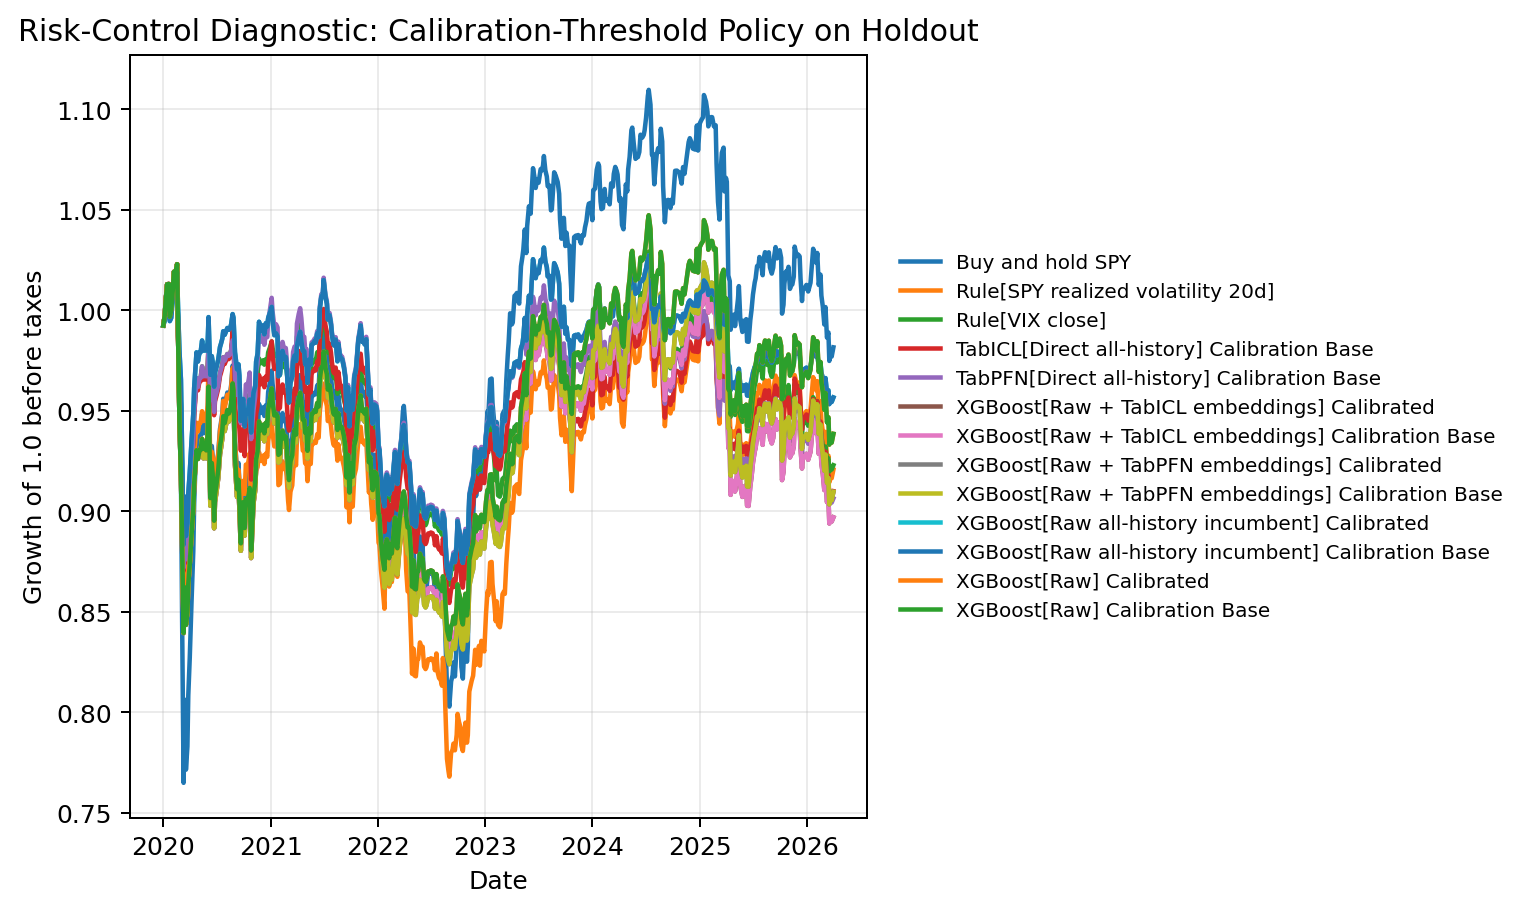

The data file committed next to this chart (first rows):
date, Buy and hold SPY, Rule[SPY realized volatility 20d], Rule[VIX close], TabICL[Direct all-history] Calibration B…, TabPFN[Direct all-history] Calibration B…, XGBoost[Raw + TabICL embeddings] Calibra…, XGBoost[Raw + TabICL embeddings] Calibra…, XGBoost[Raw + TabPFN embeddings] Calibra…, XGBoost[Raw + TabPFN embeddings] Calibra…, XGBoost[Raw all-history incumbent] Calib…, XGBoost[Raw all-history incumbent] Calib…, XGBoost[Raw] Calibrated, XGBoost[Raw] Calibration Base
2020-01-02, 0.9924, 0.9924, 0.9924, 0.9924, 0.9924, 0.9924, 0.9924, 0.9924, 0.9924, 0.9924, 0.9924, 0.9924, 0.9924
2020-01-07, 0.9977, 0.9977, 0.9977, 0.9977, 0.9977, 0.9977, 0.9977, 0.9977, 0.9977, 0.995, 0.995, 0.9977, 0.9977
2020-01-10, 1.005, 1.005, 1.005, 1.005, 1.005, 1.005, 1.005, 1.005, 1.005, 0.9984, 0.9984, 1.005, 1.005
2020-01-15, 1.013, 1.013, 1.013, 1.013, 1.013, 1.013, 1.013, 1.013, 1.013, 1.003, 1.003, 1.013, 1.013
2020-01-21, 1.013, 1.013, 1.013, 1.013, 1.013, 1.013, 1.013, 1.013, 1.013, 1.003, 1.003, 1.013, 1.013
2020-01-24, 0.9968, 0.9968, 0.9968, 0.9968, 0.9968, 0.9968, 0.9968, 0.9968, 0.9968, 0.9946, 0.9946, 0.9968, 0.9968
2020-01-29, 1, 1, 1, 0.9984, 1, 1, 1, 1, 1, 0.9962, 0.9962, 1, 1
2020-02-04, 1.012, 1.012, 1.012, 1.01, 1.012, 1.012, 1.012, 1.012, 1.012, 1.008, 1.008, 1.012, 1.012
2020-02-07, 1.019, 1.019, 1.019, 1.017, 1.019, 1.019, 1.019, 1.019, 1.019, 1.015, 1.015, 1.019, 1.019
2020-02-12, 1.018, 1.018, 1.018, 1.016, 1.018, 1.018, 1.018, 1.018, 1.018, 1.014, 1.014, 1.018, 1.018
2020-02-18, 1.023, 1.023, 1.023, 1.021, 1.023, 1.023, 1.023, 1.023, 1.023, 1.019, 1.019, 1.023, 1.023
2020-02-21, 0.989, 0.989, 0.989, 0.9873, 0.989, 0.989, 0.989, 0.989, 0.989, 1.002, 1.002, 0.989, 0.989
2020-02-26, 0.9446, 0.9446, 0.9668, 0.9651, 0.9668, 0.9446, 0.9446, 0.9446, 0.9446, 0.9795, 0.9795, 0.9446, 0.9446
2020-03-02, 0.9175, 0.931, 0.9529, 0.9513, 0.9529, 0.9175, 0.9175, 0.9175, 0.9175, 0.9655, 0.9655, 0.9175, 0.9175
2020-03-06, 0.8459, 0.8947, 0.9157, 0.9141, 0.9157, 0.8817, 0.8817, 0.8817, 0.8817, 0.9278, 0.9278, 0.8817, 0.8817
2020-03-11, 0.765, 0.8519, 0.8719, 0.8704, 0.8719, 0.8395, 0.8395, 0.8395, 0.8395, 0.8834, 0.8834, 0.8395, 0.8395
2020-03-16, 0.8063, 0.8749, 0.8954, 0.8939, 0.8954, 0.8622, 0.8622, 0.8622, 0.8622, 0.9073, 0.9073, 0.8622, 0.8622
2020-03-19, 0.7715, 0.856, 0.8761, 0.8746, 0.8761, 0.8436, 0.8436, 0.8436, 0.8436, 0.8877, 0.8877, 0.8436, 0.8436
2020-03-24, 0.7831, 0.8624, 0.8827, 0.8812, 0.8827, 0.8499, 0.8499, 0.8499, 0.8499, 0.8944, 0.8944, 0.8499, 0.8499
2020-03-27, 0.8085, 0.8764, 0.897, 0.8955, 0.897, 0.8637, 0.8637, 0.8637, 0.8637, 0.9089, 0.9089, 0.8637, 0.8637
2020-04-01, 0.8272, 0.8865, 0.9074, 0.9058, 0.9074, 0.8737, 0.8737, 0.8737, 0.8737, 0.9194, 0.9194, 0.8737, 0.8737
2020-04-07, 0.8549, 0.9014, 0.9226, 0.921, 0.9226, 0.8883, 0.8883, 0.8883, 0.8883, 0.9348, 0.9348, 0.8883, 0.8883
2020-04-13, 0.8801, 0.9147, 0.9362, 0.9346, 0.9362, 0.9014, 0.9014, 0.9014, 0.9014, 0.9486, 0.9486, 0.9014, 0.9014
2020-04-16, 0.9039, 0.9271, 0.9489, 0.9472, 0.9489, 0.9136, 0.9136, 0.9136, 0.9136, 0.9614, 0.9614, 0.9136, 0.9136
2020-04-21, 0.924, 0.9374, 0.9594, 0.9577, 0.9594, 0.9237, 0.9237, 0.9237, 0.9237, 0.9721, 0.9721, 0.9237, 0.9237
2020-04-24, 0.9373, 0.9441, 0.9663, 0.9646, 0.9663, 0.9304, 0.9304, 0.9304, 0.9304, 0.9791, 0.9791, 0.9304, 0.9304
2020-04-29, 0.9286, 0.9397, 0.9618, 0.9602, 0.9618, 0.9261, 0.9261, 0.9261, 0.9261, 0.9745, 0.9745, 0.9261, 0.9261
2020-05-04, 0.9371, 0.9441, 0.9663, 0.9646, 0.9663, 0.9303, 0.9303, 0.9303, 0.9303, 0.979, 0.979, 0.9303, 0.9303
2020-05-08, 0.9373, 0.9442, 0.9664, 0.9647, 0.9664, 0.9304, 0.9304, 0.9304, 0.9304, 0.9791, 0.9791, 0.9304, 0.9304
2020-05-13, 0.9486, 0.9498, 0.9721, 0.9705, 0.9721, 0.936, 0.936, 0.936, 0.936, 0.985, 0.985, 0.936, 0.936
2020-05-18, 0.9388, 0.9449, 0.9671, 0.9655, 0.9671, 0.9263, 0.9263, 0.9263, 0.9263, 0.9799, 0.9799, 0.9312, 0.9312
2020-05-21, 0.9406, 0.9458, 0.9681, 0.9664, 0.9681, 0.9281, 0.9281, 0.9281, 0.9281, 0.9809, 0.9809, 0.9321, 0.9321
2020-05-27, 0.9389, 0.9449, 0.9672, 0.9655, 0.9672, 0.9264, 0.9264, 0.9264, 0.9264, 0.98, 0.98, 0.9303, 0.9303
2020-06-01, 0.9466, 0.9527, 0.9712, 0.9695, 0.9712, 0.9341, 0.9341, 0.9341, 0.9341, 0.984, 0.984, 0.938, 0.938
2020-06-04, 0.9709, 0.9771, 0.9836, 0.9819, 0.9836, 0.958, 0.958, 0.958, 0.958, 0.9966, 0.9966, 0.9621, 0.9621
2020-06-10, 0.9149, 0.9208, 0.9553, 0.9536, 0.9553, 0.9028, 0.9028, 0.9028, 0.9028, 0.9679, 0.9679, 0.9066, 0.9066
2020-06-15, 0.9325, 0.9296, 0.9645, 0.9628, 0.9645, 0.9202, 0.9202, 0.9202, 0.9202, 0.9772, 0.9772, 0.924, 0.924
2020-06-18, 0.9272, 0.927, 0.9617, 0.96, 0.9617, 0.9149, 0.9149, 0.9149, 0.9149, 0.9744, 0.9744, 0.9188, 0.9188
2020-06-23, 0.9036, 0.9151, 0.9494, 0.9478, 0.9494, 0.8916, 0.8916, 0.8916, 0.8916, 0.962, 0.962, 0.8953, 0.8953
2020-06-26, 0.9168, 0.9219, 0.9564, 0.9548, 0.9564, 0.9047, 0.9047, 0.9047, 0.9047, 0.9691, 0.9691, 0.9085, 0.9085
2020-07-01, 0.9219, 0.9244, 0.959, 0.9574, 0.959, 0.9096, 0.9096, 0.9096, 0.9096, 0.9717, 0.9717, 0.9135, 0.9135
2020-07-07, 0.9289, 0.9279, 0.9627, 0.9611, 0.9627, 0.9166, 0.9166, 0.9166, 0.9166, 0.9754, 0.9754, 0.9205, 0.9205
2020-07-13, 0.941, 0.9399, 0.969, 0.9673, 0.969, 0.9285, 0.9285, 0.9285, 0.9285, 0.9818, 0.9818, 0.9324, 0.9324
2020-07-16, 0.9437, 0.9427, 0.9704, 0.9687, 0.9704, 0.9312, 0.9312, 0.9312, 0.9312, 0.9832, 0.9832, 0.9351, 0.9351
2020-07-21, 0.9491, 0.948, 0.9731, 0.9714, 0.9731, 0.9365, 0.9365, 0.9365, 0.9365, 0.986, 0.986, 0.9404, 0.9404
2020-07-24, 0.956, 0.9549, 0.9767, 0.975, 0.9767, 0.9433, 0.9433, 0.9433, 0.9433, 0.9896, 0.9896, 0.9473, 0.9473
2020-07-29, 0.9526, 0.9515, 0.9749, 0.9732, 0.9749, 0.9399, 0.9399, 0.9399, 0.9399, 0.9878, 0.9878, 0.9439, 0.9439
2020-08-03, 0.9563, 0.9552, 0.9768, 0.9751, 0.9768, 0.9436, 0.9436, 0.9436, 0.9436, 0.9897, 0.9897, 0.9476, 0.9476
2020-08-07, 0.9591, 0.9581, 0.9783, 0.9766, 0.9783, 0.9464, 0.9464, 0.9464, 0.9464, 0.9912, 0.9912, 0.9504, 0.9504
2020-08-12, 0.9574, 0.9563, 0.9774, 0.9757, 0.9774, 0.9447, 0.9447, 0.9447, 0.9447, 0.9903, 0.9903, 0.9487, 0.9487
2020-08-17, 0.9595, 0.9584, 0.9784, 0.9768, 0.9784, 0.9467, 0.9467, 0.9467, 0.9467, 0.9914, 0.9914, 0.9507, 0.9507
2020-08-20, 0.9629, 0.9618, 0.9802, 0.9802, 0.9802, 0.9501, 0.9501, 0.9501, 0.9501, 0.9931, 0.9931, 0.9541, 0.9541
2020-08-25, 0.9725, 0.9714, 0.9851, 0.99, 0.9851, 0.9596, 0.9596, 0.9596, 0.9596, 0.9981, 0.9981, 0.9637, 0.9637
2020-08-28, 0.969, 0.9679, 0.9833, 0.9864, 0.9833, 0.9561, 0.9561, 0.9561, 0.9561, 0.9963, 0.9963, 0.9602, 0.9602
2020-09-02, 0.9356, 0.9346, 0.9664, 0.9525, 0.9664, 0.9232, 0.9232, 0.9232, 0.9232, 0.9792, 0.9792, 0.9271, 0.9271
2020-09-09, 0.9194, 0.9184, 0.958, 0.9442, 0.958, 0.9072, 0.9072, 0.9072, 0.9072, 0.9707, 0.9707, 0.911, 0.911
2020-09-14, 0.924, 0.9206, 0.9604, 0.9465, 0.9604, 0.9118, 0.9118, 0.9118, 0.9118, 0.9731, 0.9731, 0.9156, 0.9156
2020-09-17, 0.9134, 0.9153, 0.9549, 0.9411, 0.9549, 0.9013, 0.9013, 0.9013, 0.9013, 0.9675, 0.9675, 0.9051, 0.9051
2020-09-22, 0.8922, 0.9047, 0.9438, 0.9302, 0.9438, 0.8804, 0.8804, 0.8804, 0.8804, 0.945, 0.945, 0.8841, 0.8841
2020-09-25, 0.907, 0.9122, 0.9516, 0.9379, 0.9516, 0.895, 0.895, 0.895, 0.895, 0.9528, 0.9528, 0.8988, 0.8988
... 440 more rows
